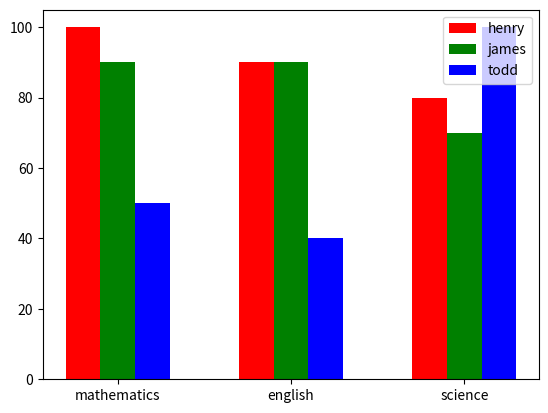

Python code for this plot:
import numpy as np
import matplotlib.pyplot as plt

score = {
    "henry": [100, 90, 80],
    "james": [90, 90, 70],
    "todd": [50, 40, 100]
}

henry = np.array(score['henry'])
james = np.array(score['james'])
todd = np.array(score['todd'])

align = np.arange(3)
plt.bar(align, henry, width=0.2, color='r', label='henry')
plt.bar(align+0.2, james, width=0.2, color='g', label='james')
plt.bar(align+0.4, todd, width=0.2, color='b', label='todd')

plt.xticks(align+0.2, ['mathematics', 'english', 'science'])
plt.legend()
plt.show()
